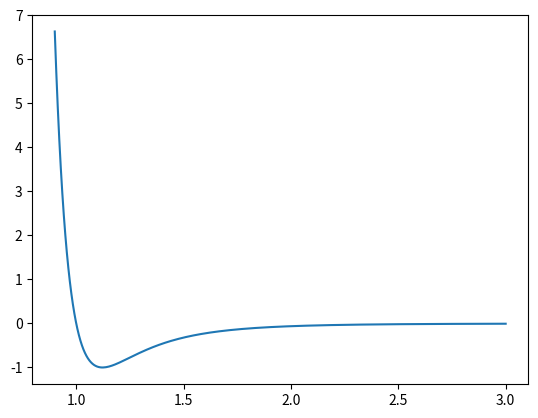

Generate this figure with matplotlib:
import matplotlib.pyplot as plt
import numpy as np

epsilon = 1
sigma = 1
r = np.linspace(0.9,3,300)
U = lambda r,sigma:4*epsilon*((sigma/r)**(12)-(sigma/r)**(6))

plt.plot(r,U(r,sigma))
plt.show()
